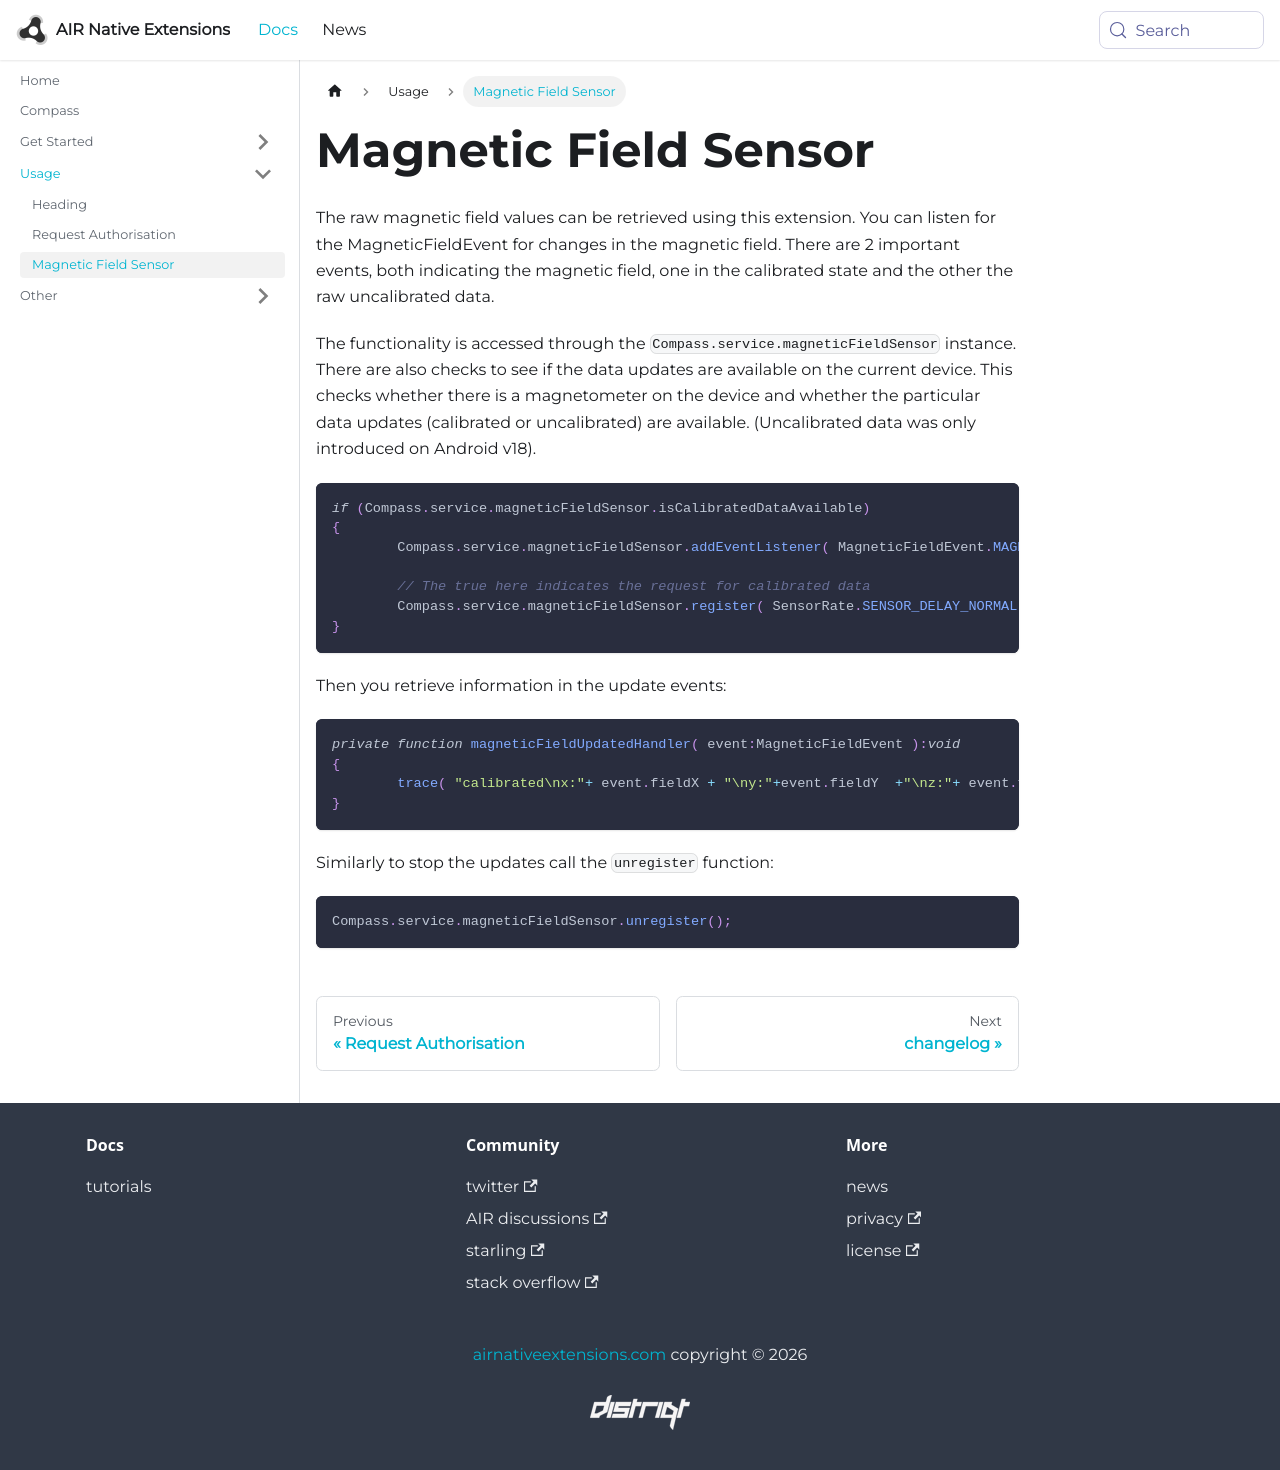

repository: airnativeextensions/nativeextensions-documentation · page: docs/compass/magnetic-field-sensor/index.html · generator: docusaurus

---
title: Magnetic Field Sensor
sidebar_label: Magnetic Field Sensor
---


The raw magnetic field values can be retrieved using this extension. 
You can listen for the MagneticFieldEvent for changes in the magnetic field. 
There are 2 important events, both indicating the magnetic field, one in the 
calibrated state and the other the raw uncalibrated data.

The functionality is accessed through the `Compass.service.magneticFieldSensor` instance. 
There are also checks to see if the data updates are available on the current device. 
This checks whether there is a magnetometer on the device and whether the particular 
data updates (calibrated or uncalibrated) are available. (Uncalibrated data was only 
introduced on Android v18).


```actionscript
if (Compass.service.magneticFieldSensor.isCalibratedDataAvailable)
{
	Compass.service.magneticFieldSensor.addEventListener( MagneticFieldEvent.MAGNETIC_FIELD_UPDATED, magneticFieldUpdatedHandler );

	// The true here indicates the request for calibrated data
	Compass.service.magneticFieldSensor.register( SensorRate.SENSOR_DELAY_NORMAL, true );
}
```

Then you retrieve information in the update events:

```actionscript
private function magneticFieldUpdatedHandler( event:MagneticFieldEvent ):void
{
	trace( "calibrated\nx:"+ event.fieldX + "\ny:"+event.fieldY  +"\nz:"+ event.fieldZ +"\na:"+ event.accuracy; );
}
```

Similarly to stop the updates call the `unregister` function:

```actionscript
Compass.service.magneticFieldSensor.unregister();
```
